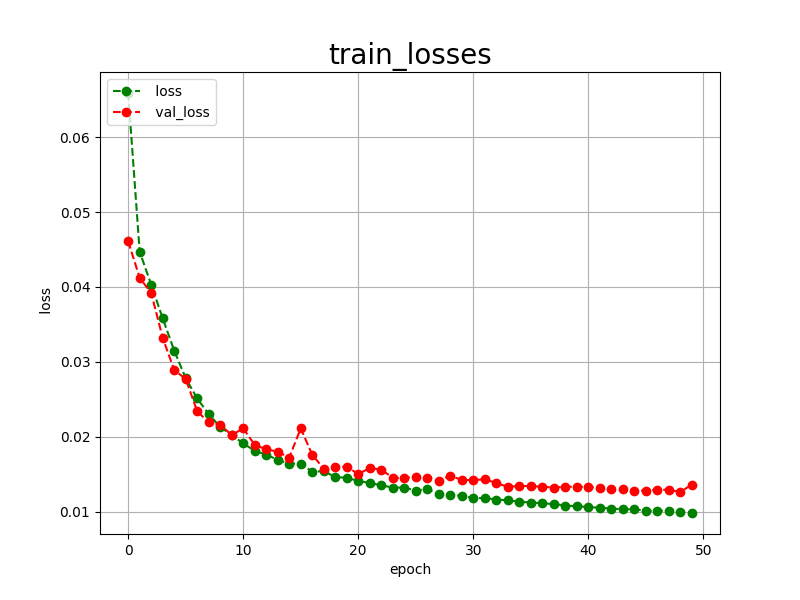

The table this chart was drawn from, first rows:
epoch, loss, val_loss
0, 0.0659, 0.0461
1, 0.0447, 0.0412
2, 0.0403, 0.0392
3, 0.0358, 0.0332
4, 0.0315, 0.0289
5, 0.0278, 0.0277
6, 0.0251, 0.0234
7, 0.0230, 0.0219
8, 0.0213, 0.0216
9, 0.0202, 0.0202
10, 0.0191, 0.0211
11, 0.0181, 0.0189
12, 0.0176, 0.0183
13, 0.0169, 0.0180
14, 0.0164, 0.0172
15, 0.0164, 0.0211
16, 0.0153, 0.0176
17, 0.0154, 0.0157
18, 0.0146, 0.0159
19, 0.0145, 0.0160
20, 0.0141, 0.0150
21, 0.0138, 0.0158
22, 0.0135, 0.0156
23, 0.0132, 0.0145
24, 0.0132, 0.0145
25, 0.0128, 0.0146
26, 0.0130, 0.0145
27, 0.0123, 0.0141
28, 0.0122, 0.0148
29, 0.0121, 0.0142
30, 0.0118, 0.0142
31, 0.0118, 0.0143
32, 0.0116, 0.0138
33, 0.0115, 0.0133
34, 0.0113, 0.0134
35, 0.0112, 0.0134
36, 0.0111, 0.0133
37, 0.0110, 0.0132
38, 0.0108, 0.0133
39, 0.0107, 0.0133
40, 0.0106, 0.0133
41, 0.0105, 0.0131
42, 0.0104, 0.0130
43, 0.0103, 0.0130
44, 0.0103, 0.0128
45, 0.0101, 0.0128
46, 0.0101, 0.0129
47, 0.0101, 0.0129
48, 0.0100, 0.0126
49, 0.0098, 0.0136
